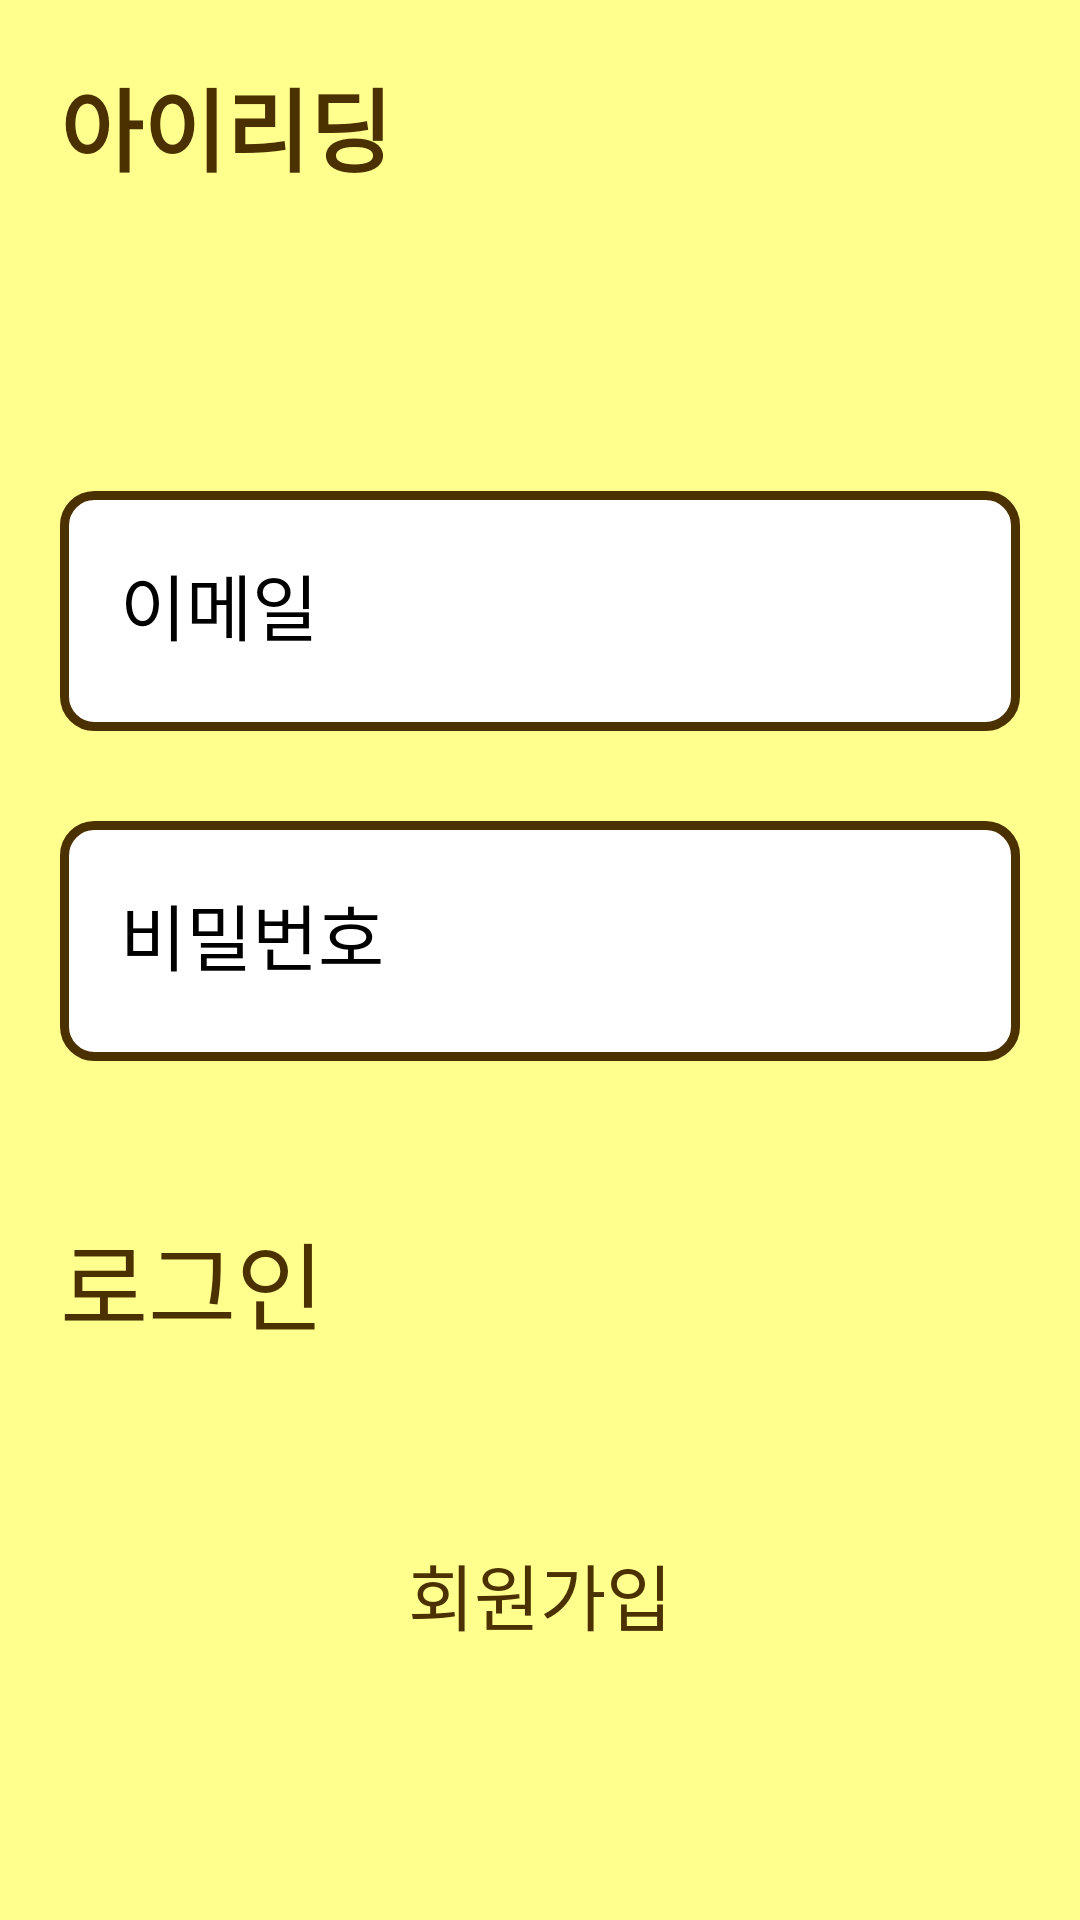

Android layout source for this screen:
<!-- AndroidManifest.xml: application theme AppTheme.Splash -->
<!-- res/layout/activity_login.xml -->
<?xml version="1.0" encoding="utf-8"?>
<RelativeLayout xmlns:android="http://schemas.android.com/apk/res/android"
    xmlns:tools="http://schemas.android.com/tools"
    android:layout_width="match_parent"
    android:layout_height="match_parent"
    android:background="@color/background_color"
    tools:context=".LoginActivity">

    <RelativeLayout
        android:id="@+id/top_bar"
        android:layout_width="match_parent"
        android:layout_height="wrap_content"
        android:padding="20dp">

        <TextView
            android:id="@+id/text_eye_reading"
            android:layout_width="wrap_content"
            android:layout_height="wrap_content"
            android:text="아이리딩"
            android:textSize="30sp"
            android:textStyle="bold"
            android:textColor="@color/brown" />
    </RelativeLayout>

    <LinearLayout
        android:layout_width="360dp"
        android:layout_height="match_parent"
        android:layout_below="@id/top_bar"
        android:layout_marginTop="60dp"
        android:layout_centerHorizontal="true"
        android:background="@color/background_color"
        android:padding="20dp"
        android:orientation="vertical">

        <EditText
            android:id="@+id/emailEditText"
            android:layout_width="match_parent"
            android:layout_height="80dp"
            android:layout_marginBottom="30dp"
            android:hint="이메일"
            android:background="@drawable/edit_text_background"
            android:padding="20dp"
            android:textSize="24sp"
            android:textColor="@android:color/black" />

        <EditText
            android:id="@+id/passwordEditText"
            android:layout_width="match_parent"
            android:layout_height="80dp"
            android:layout_marginBottom="20dp"
            android:hint="비밀번호"
            android:inputType="textPassword"
            android:background="@drawable/edit_text_background"
            android:padding="20dp"
            android:textSize="24sp"
            android:textColor="@android:color/black" />

        <TextView
            android:id="@+id/errorText"
            android:layout_width="match_parent"
            android:layout_height="wrap_content"
            android:textColor="@android:color/holo_red_light"
            android:textSize="18sp"
            android:paddingLeft="10dp"
            android:visibility="gone" />

        <Button
            android:id="@+id/loginButton"
            android:layout_width="match_parent"
            android:layout_height="80dp"
            android:text="로그인"
            android:textSize="32sp"
            android:textColor="@color/brown"
            android:background="@drawable/rounded_basic"
            android:layout_marginTop="30dp" />

        <TextView
            android:id="@+id/registerText"
            android:layout_width="wrap_content"
            android:layout_height="wrap_content"
            android:text="회원가입"
            android:textSize="24sp"
            android:textColor="@color/brown"
            android:layout_marginTop="30dp"
            android:gravity="center"
            android:layout_gravity="center_horizontal" />
    </LinearLayout>
</RelativeLayout>
<!-- resources referenced by this layout -->
<resources>
  <color name="background_color">#FFFF8D</color>
  <color name="brown">#4B3000</color>
  <!-- drawable edit_text_background (drawable) -->
  <?xml version="1.0" encoding="utf-8"?>
  <shape xmlns:android="http://schemas.android.com/apk/res/android">
      <solid android:color="@android:color/white" />
      <stroke
          android:width="3dp"
          android:color="@color/brown" />
      <corners android:radius="10dp" />
      <padding
          android:left="10dp"
          android:top="10dp"
          android:right="10dp"
          android:bottom="10dp" />
  </shape>
  <style name="AppTheme.Splash" parent="Theme.SplashScreen">
          <item name="windowSplashScreenBackground">@color/basic</item>
          <item name="windowSplashScreenAnimationDuration">1000</item>
          <item name="postSplashScreenTheme">@style/Base.Theme.Eye_reading</item>
      </style>
  <color name="basic">#FFD600</color>
  <style name="Base.Theme.Eye_reading" parent="Theme.AppCompat.Light.DarkActionBar">
          
          <item name="colorPrimary">#FFD600</item>
      </style>
</resources>
